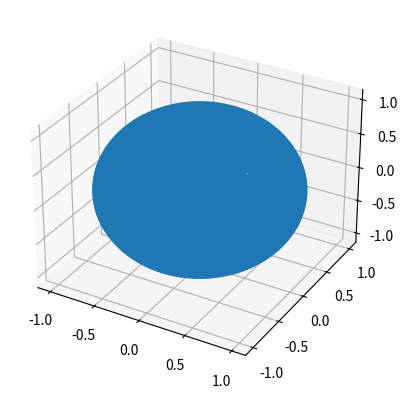

Write the Python code that produced this figure.
#!/usr/bin/env python
from mpl_toolkits.mplot3d import Axes3D
import matplotlib.pyplot as plt
import numpy as np

AXIS_BINS = 32
SAMPLED_ANGLE_RESOLUTION = 1  # In degrees
SHOW_INPUT = False

AXIS_BINS_2 = AXIS_BINS / 2
DIM_BITS = int(np.log2(AXIS_BINS)) + 1


def compute_bin(x, y, z):
    norm = np.sqrt(x ** 2 + y ** 2 + z ** 2)
    x /= norm
    y /= norm
    z /= norm
    if abs(x) > abs(y) and abs(x) > abs(z):
        result = int(0b01)
        if x < 0:
            result |= 0b100
        result |= int((1 + y * np.sqrt(2)) * AXIS_BINS_2 + 0.5) << 3
        result |= int((1 + z * np.sqrt(2)) * AXIS_BINS_2 + 0.5) << (3 + DIM_BITS)
    elif abs(y) > abs(z):
        result = int(0b10)
        if y < 0:
            result |= 0b100
        result |= int((1 + x * np.sqrt(2)) * AXIS_BINS_2 + 0.5) << 3
        result |= int((1 + z * np.sqrt(2)) * AXIS_BINS_2 + 0.5) << (3 + DIM_BITS)
    else:
        result = int(0b11)
        if z < 0:
            result |= 0b100
        result |= int((1 + y * np.sqrt(2)) * AXIS_BINS_2 + 0.5) << 3
        result |= int((1 + x * np.sqrt(2)) * AXIS_BINS_2 + 0.5) << (3 + DIM_BITS)
    return result


def inverse_bin(val):
    if (val & 0b11) == 0b01:
        y = ((((val >> 3) & (2 ** DIM_BITS - 1)) - 0.5) / AXIS_BINS_2 - 1) / np.sqrt(2)
        z = ((((val >> (3 + DIM_BITS)) & (2 ** DIM_BITS - 1)) - 0.5) / AXIS_BINS_2 - 1) / np.sqrt(2)
        x = np.sqrt(1 - y ** 2 - z ** 2)
        if (val & 0b100) == 0b100:
            x = -x
    elif (val & 0b11) == 0b10:
        x = ((((val >> 3) & (2 ** DIM_BITS - 1)) - 0.5) / AXIS_BINS_2 - 1) / np.sqrt(2)
        z = ((((val >> (3 + DIM_BITS)) & (2 ** DIM_BITS - 1)) - 0.5) / AXIS_BINS_2 - 1) / np.sqrt(2)
        y = np.sqrt(1 - x ** 2 - z ** 2)
        if (val & 0b100) == 0b100:
            y = -y
    else:
        y = ((((val >> 3) & (2 ** DIM_BITS - 1)) - 0.5) / AXIS_BINS_2 - 1) / np.sqrt(2)
        x = ((((val >> (3 + DIM_BITS)) & (2 ** DIM_BITS - 1)) - 0.5) / AXIS_BINS_2 - 1) / np.sqrt(2)
        z = np.sqrt(1 - y ** 2 - x ** 2)
        if (val & 0b100) == 0b100:
            z = -z
    return x, y, z


if __name__ == '__main__':
    fig = plt.figure()
    ax = fig.add_subplot(111, projection='3d')
    input_vectors = np.array([(np.cos(phi) * np.sin(theta), np.sin(phi) * np.sin(theta), np.cos(theta))
                              for theta in np.arange(0, np.pi, SAMPLED_ANGLE_RESOLUTION * np.pi / 180)
                              for phi in np.arange(0, 2 * np.pi, SAMPLED_ANGLE_RESOLUTION * np.pi / 180)])
    bins = set([compute_bin(x, y, z) for x, y, z in input_vectors])
    vectors = np.array([inverse_bin(x) for x in bins]) if not SHOW_INPUT else input_vectors
    ax.scatter(vectors[:, 0], vectors[:, 1], vectors[:, 2])
    plt.show()
